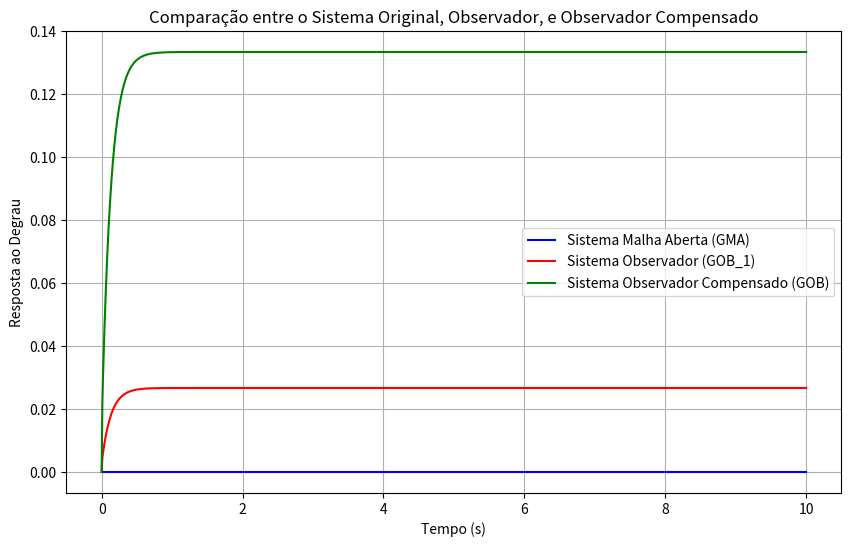
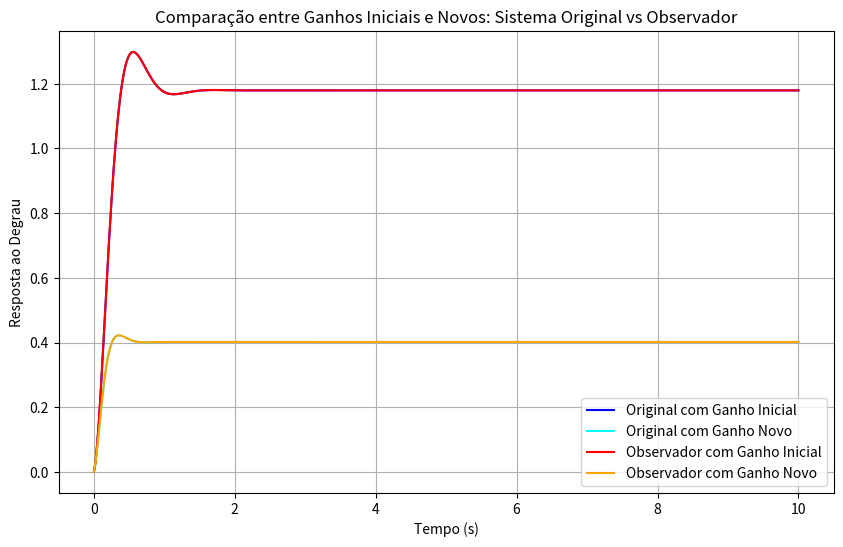
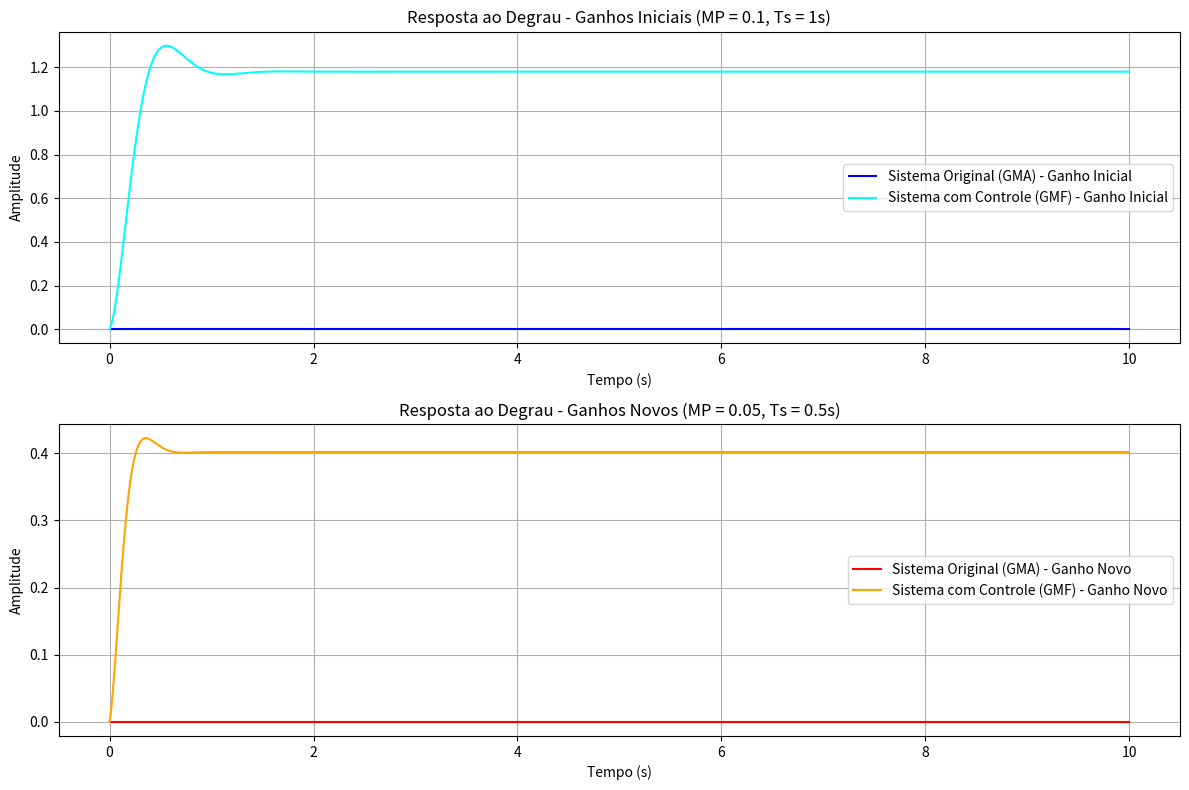
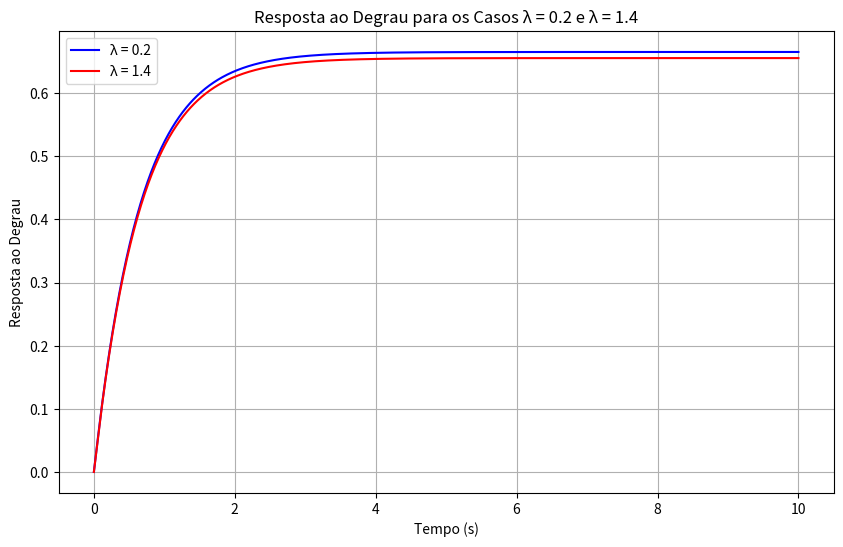

Source code (Python) for these figures, in order:
import numpy as np
from scipy.signal import place_poles, StateSpace, step, lti
import matplotlib.pyplot as plt
from scipy.integrate import solve_ivp

"""
Sistemas de controle de sustentação em helicópteros tem por objetivo manter o direcionamento da aeronave frente a presença de distúrbios,
tendo como entrada o nível de acionamento do pedal (NP) e a saída a velocidade angular no rotor (Wr).
Considerando os estados velocidade do vento (Vv) e frequência da rajada (fv), 𝑥=[𝑉𝑣; 𝑓𝑣], uma parte do movimento específico desse controle possui a dinâmica dada por,
𝐴=[0 1; −81 −54], 𝐵=[0; 1], 𝐶=[54 9/10]
"""

"""
Projete um observador de estados capaz de emular o sistema 5x mais rápido. 
Demonstre, de forma comparativa entre o sistema original e o observador, o comportamento de cada estado;
"""
# Definição das Matrizes do Sistema
A = np.array([[0, 1], [-81, -54]])
B = np.array([[0], [1]])
C = np.array([[54, 9/10]])
D = np.array([[0]])

# Calcular os autovalores do sistema
polos = np.linalg.eigvals(A)
print('Polos do Sistema')
print(polos)

# Projeto do Observador (polos desejados 5x mais rápidos)
polos_desejados = 5 * polos
print('Polos Desejados')
print(polos_desejados)

# Calcular a matriz de ganhos do observador L usando place_poles
place_obj = place_poles(A.T, C.T, polos_desejados)
L_1 = place_obj.gain_matrix.T
print(L_1)

# Nova matriz A do observador
AOB_1 = A - L_1 @ C
print(AOB_1)

# Simulação da Resposta ao Degrau
t = np.linspace(0, 10, 1000)

# Sistema original
sys_GMA = StateSpace(A, B, C, D)
t_GMA, y_GMA = step(sys_GMA, T=t)

# Sistema observador
sys_GOB_1 = StateSpace(AOB_1, B, C, D)
t_GOB_1, y_GOB_1 = step(sys_GOB_1, T=t)

# Sistema observador compensado
C_compensado = 5 * C
sys_GOB = StateSpace(AOB_1, B, C_compensado, D)
t_GOB, y_GOB = step(sys_GOB, T=t)

# Plotando as respostas ao degrau em um único gráfico para comparar diretamente

plt.figure(figsize=(10, 6))

# Plot da resposta do sistema Malha Aberta
plt.plot(t_GMA, y_GMA, label="Sistema Malha Aberta (GMA)", color="blue")

# Plot da resposta do sistema Observador
plt.plot(t_GOB_1, y_GOB_1, label="Sistema Observador (GOB_1)", color="red")

# Plot da resposta do sistema Observador Compensado
plt.plot(t_GOB, y_GOB, label="Sistema Observador Compensado (GOB)", color="green")

plt.xlabel('Tempo (s)')
plt.ylabel('Resposta ao Degrau')
plt.title('Comparação entre o Sistema Original, Observador, e Observador Compensado')
plt.legend()
plt.grid(True)
plt.show()

"""
Através da fórmula de Ackermann, obtenha o vetor de ganhos K capaz de fazer o tempo de acomodação (critério de 2%) ser o mais rápido possível,
com sobressinal limitado a 10%, tanto para o sistema original quando para sistema do observador;
"""
#Letra B

# 1. Ganhos Iniciais (MP = 0.1, Ts = 1s)

# Definindo os requisitos de desempenho iniciais
Mp_initial = 0.10  # Sobressinal máximo de 10%
zeta_initial = -np.log(Mp_initial) / np.sqrt(np.pi**2 + np.log(Mp_initial)**2)  # Fator de amortecimento associado a Mp

Ts_initial = 1.0  # Tempo de acomodação desejado em segundos
omega_n_initial = 4 / (zeta_initial * Ts_initial)  # Frequência natural associada

# Calculando os polos desejados para essa condição inicial
p1_initial = -zeta_initial * omega_n_initial + 1j * omega_n_initial * np.sqrt(1 - zeta_initial**2)
p2_initial = -zeta_initial * omega_n_initial - 1j * omega_n_initial * np.sqrt(1 - zeta_initial**2)
polos_desejados_initial = [p1_initial, p2_initial]

# Aplicando Ackermann para obter o K correspondente
K_original_initial = place_poles(A, B, polos_desejados_initial).gain_matrix
print("K Original Inicial:")
print(K_original_initial)

# Para o sistema com observador
L_1_initial = place_poles(A.T, C.T, 5 * np.array(polos_desejados_initial)).gain_matrix.T
A_observer_initial = A - L_1_initial @ C
K_observer_initial = place_poles(A_observer_initial, B, polos_desejados_initial).gain_matrix
print("K Observador Inicial:")
print(K_observer_initial)

# Simulação da Resposta ao Degrau com os ganhos iniciais

# Sistema original com ganho inicial
A_K_initial = A - B @ K_original_initial
sys_GMA_initial = StateSpace(A_K_initial, B, C, 0)
t_GMA_initial, y_GMA_initial = step(sys_GMA_initial, T=np.linspace(0, 10, 1000))

print("AK Original Inicial:")
print(A_K_initial)

# Sistema observador com ganho inicial
AOB_K_initial = A_observer_initial - B @ K_observer_initial
sys_GOB_initial = StateSpace(AOB_K_initial, B, C, 0)
t_GOB_initial, y_GOB_initial = step(sys_GOB_initial, T=np.linspace(0, 10, 1000))
print("A K Observador Inicial:")
print(AOB_K_initial)

# 2. Ganhos Novos (MP = 0.05, Ts = 0.5s)

# Ajustando o fator de amortecimento para reduzir o Mp
Mp_new = 0.05  # Reduzir o Mp para 5%
zeta_new = -np.log(Mp_new) / np.sqrt(np.pi**2 + np.log(Mp_new)**2)

# Ajustando a frequência natural para reduzir o Ts
Ts_new = 0.5  # Tempo de acomodação menor
omega_n_new = 4 / (zeta_new * Ts_new)

# Recalculando os polos desejados
p1_new = -zeta_new * omega_n_new + 1j * omega_n_new * np.sqrt(1 - zeta_new**2)
p2_new = -zeta_new * omega_n_new - 1j * omega_n_new * np.sqrt(1 - zeta_new**2)
polos_desejados_new = [p1_new, p2_new]

# Aplicação da Fórmula de Ackermann para o sistema original com novos parâmetros
K_original_new = place_poles(A, B, polos_desejados_new).gain_matrix
print('K Novo Original')
print(K_original_new)

# Aplicação da Fórmula de Ackermann para o sistema com observador
L_1_new = place_poles(A.T, C.T, 5 * np.array(polos_desejados_new)).gain_matrix.T  # Observador 5x mais rápido
A_observer_new = A - L_1_new @ C
K_observer_new = place_poles(A_observer_new, B, polos_desejados_new).gain_matrix
print('K Novo Observador')
print(K_observer_new)

# Simulação da Resposta ao Degrau com os ganhos novos

# Sistema original com ganho novo
A_K_new = A - B @ K_original_new
sys_GMA_new = StateSpace(A_K_new, B, C, 0)
t_GMA_new, y_GMA_new = step(sys_GMA_new, T=np.linspace(0, 10, 1000))
print('A_K_new')
print(A_K_new)

# Sistema observador com ganho novo
AOB_K_new = A_observer_new - B @ K_observer_new
sys_GOB_new = StateSpace(AOB_K_new, B, C, 0)
t_GOB_new, y_GOB_new = step(sys_GOB_new, T=np.linspace(0, 10, 1000))
print('AOB_K_new')
print(AOB_K_new)

# 3. Plotagem das respostas

plt.figure(figsize=(10, 6))

# Plot da resposta do sistema original com ganhos iniciais e novos
plt.plot(t_GMA_initial, y_GMA_initial, label="Original com Ganho Inicial", color="blue")
plt.plot(t_GMA_new, y_GMA_new, label="Original com Ganho Novo", color="cyan")

# Plot da resposta do sistema observador com ganhos iniciais e novos
plt.plot(t_GOB_initial, y_GOB_initial, label="Observador com Ganho Inicial", color="red")
plt.plot(t_GOB_new, y_GOB_new, label="Observador com Ganho Novo", color="orange")

plt.xlabel('Tempo (s)')
plt.ylabel('Resposta ao Degrau')
plt.title('Comparação entre Ganhos Iniciais e Novos: Sistema Original vs Observador')
plt.legend()
plt.grid(True)
plt.show()


"""
Simule o sistema (original e do observador) antes e depois da aplicação do controle, 
excitando-o com um degrau unitário. Obs: 𝐺𝑀𝐴=𝐶(𝑠𝐼−𝐴)−1𝐵 , 𝐺𝑀𝐹=𝐶(𝑠𝐼−𝐻)−1𝐵; onde 𝐻=𝐴−𝐵𝐾;
"""
#Letra C

H_initial = A - B @ K_original_initial
H_new = A - B @ K_original_new

# Funções de Transferência
# Sistema Original
sys_GMA_initial = lti(A, B, C, 0)
sys_GMF_initial = lti(H_initial, B, C, 0)

sys_GMA_new = lti(A, B, C, 0)
sys_GMF_new = lti(H_new, B, C, 0)

# Simulação da Resposta ao Degrau
t = np.linspace(0, 10, 1000)

# Simulação para os ganhos iniciais
t_GMA_initial, y_GMA_initial = step(sys_GMA_initial, T=t)
t_GMF_initial, y_GMF_initial = step(sys_GMF_initial, T=t)

# Simulação para os ganhos novos
t_GMA_new, y_GMA_new = step(sys_GMA_new, T=t)
t_GMF_new, y_GMF_new = step(sys_GMF_new, T=t)

# Plotagem das Respostas
plt.figure(figsize=(12, 8))

# Ganhos Iniciais
plt.subplot(2, 1, 1)
plt.plot(t_GMA_initial, y_GMA_initial, label="Sistema Original (GMA) - Ganho Inicial", color="blue")
plt.plot(t_GMF_initial, y_GMF_initial, label="Sistema com Controle (GMF) - Ganho Inicial", color="cyan")
plt.title('Resposta ao Degrau - Ganhos Iniciais (MP = 0.1, Ts = 1s)')
plt.xlabel('Tempo (s)')
plt.ylabel('Amplitude')
plt.legend()
plt.grid(True)

# Ganhos Novos
plt.subplot(2, 1, 2)
plt.plot(t_GMA_new, y_GMA_new, label="Sistema Original (GMA) - Ganho Novo", color="red")
plt.plot(t_GMF_new, y_GMF_new, label="Sistema com Controle (GMF) - Ganho Novo", color="orange")
plt.title('Resposta ao Degrau - Ganhos Novos (MP = 0.05, Ts = 0.5s)')
plt.xlabel('Tempo (s)')
plt.ylabel('Amplitude')
plt.legend()
plt.grid(True)

plt.tight_layout()
plt.show()


"""
Obtenha os índices de desempenho no transiente e o erro de regime para o sistema antes e depois da aplicação do controle.
"""
#Letra D

# Função para calcular os índices de desempenho
def performance_indices(t, y):
    y_final = y[-1]
    
    # Sobressinal máximo (Mp)
    Mp = (np.max(y) - y_final) / y_final * 100  # em porcentagem
    
    # Tempo de pico (Tp)
    Tp_index = np.argmax(y)
    Tp = t[Tp_index]
    
    # Tempo de acomodação (Ts) - Considerando a faixa de 2%
    Ts_indices = np.where(np.abs(y - y_final) <= 0.02 * y_final)[0]
    Ts = t[Ts_indices[-1]] if len(Ts_indices) > 0 else np.nan
    
    # Erro em regime permanente
    erro_regime = 1 - y_final  # Degrau unitário, então o erro é 1 - valor final
    
    return Mp, Tp, Ts, erro_regime

# Função para simular e calcular os índices de desempenho
def simulate_and_evaluate(sys):
    t = np.linspace(0, 10, 1000)
    t_out, y_out = step(sys, T=t)
    Mp, Tp, Ts, erro_regime = performance_indices(t_out, y_out)
    return Mp, Tp, Ts, erro_regime

# Simulação para Ganhos Iniciais

# Sistema original com ganho inicial
sys_GMA_initial = lti(A, B, C, 0)
H_initial = A - B @ K_original_initial
sys_GMF_initial = lti(H_initial, B, C, 0)

# Sistema observador com ganho inicial
sys_GMA_initial_perf = simulate_and_evaluate(sys_GMA_initial)
sys_GMF_initial_perf = simulate_and_evaluate(sys_GMF_initial)

# Simulação para Ganhos Novos

# Sistema original com ganho novo
sys_GMA_new = lti(A, B, C, 0)
H_new = A - B @ K_original_new
sys_GMF_new = lti(H_new, B, C, 0)

# Sistema observador com ganho novo
sys_GMA_new_perf = simulate_and_evaluate(sys_GMA_new)
sys_GMF_new_perf = simulate_and_evaluate(sys_GMF_new)

# Exibindo os resultados
print("Índices de Desempenho para Ganhos Iniciais (MP = 0.1, Ts = 1s):")
print(f"Sistema Original: Mp = {sys_GMA_initial_perf[0]:.2f}%, Tp = {sys_GMA_initial_perf[1]:.2f}s, Ts = {sys_GMA_initial_perf[2]:.2f}s, Erro de Regime = {sys_GMA_initial_perf[3]:.2f}")
print(f"Sistema com Controle: Mp = {sys_GMF_initial_perf[0]:.2f}%, Tp = {sys_GMF_initial_perf[1]:.2f}s, Ts = {sys_GMF_initial_perf[2]:.2f}s, Erro de Regime = {sys_GMF_initial_perf[3]:.2f}")

print("\nÍndices de Desempenho para Ganhos Novos (MP = 0.05, Ts = 0.5s):")
print(f"Sistema Original: Mp = {sys_GMA_new_perf[0]:.2f}%, Tp = {sys_GMA_new_perf[1]:.2f}s, Ts = {sys_GMA_new_perf[2]:.2f}s, Erro de Regime = {sys_GMA_new_perf[3]:.2f}")
print(f"Sistema com Controle: Mp = {sys_GMF_new_perf[0]:.2f}%, Tp = {sys_GMF_new_perf[1]:.2f}s, Ts = {sys_GMF_new_perf[2]:.2f}s, Erro de Regime = {sys_GMF_new_perf[3]:.2f}")


"""
Para o sistema de controle original, adote a transformação P diagonal, considerando o estado inicial 𝑥0𝑇=[0 1],
obtenha 𝐽𝑚𝑖𝑛 e os novos ganhos 𝐾=[𝑘 0,5𝑘], para os casos: 𝜆=0.2 e 𝜆=1.4; Observe que, com 𝐻=𝐴−𝐵𝐾, apenas soluções onde k>0 serão estáveis.
"""
#Letra E

# 1. Transformação Diagonal P
eigvals, eigvecs = np.linalg.eig(A)
P = eigvecs  # Matriz P de autovetores
P_inv = np.linalg.inv(P)
Lambda = np.diag(eigvals)  # Matriz diagonal dos autovalores
x0 = np.array([[0], [1]])

# 2. Cálculo de J_min
J_min = x0.T @ P @ x0

# 3. Cálculo dos Novos Ganhos K para λ = 0.2 e λ = 1.4
lambdas = [0.2, 1.4]
K_values = []

for lamb in lambdas:
    k = lamb
    K = np.array([[k, 0.5 * k]])
    H = A - B @ K
    # Garantindo que a solução é estável (k > 0 e autovalores negativos)
    eig_H = np.linalg.eigvals(H)
    if np.all(np.real(eig_H) < 0):
        K_values.append((lamb, K))

# Exibindo os resultados
print(f"J_min = {J_min[0,0]:.4f}")
for lamb, K in K_values:
    print(f"\nλ = {lamb}: K = {K[0]}")


"""
Considerando a entrada 𝑢=−𝐾𝑥, determine seu valor para o início da operação em cada caso estável de e);
"""
#Letra F
    
# Definição dos ganhos K obtidos anteriormente
# Exemplo: Para λ = 0.2 e λ = 1.4, usamos os ganhos obtidos no código anterior
K_02 = np.array([[0.2, 0.1]])  # Ganho para λ = 0.2
K_14 = np.array([[1.4, 0.7]])  # Ganho para λ = 1.4

# Cálculo da entrada u no início da operação para λ = 0.2
u_02 = -K_02 @ x0

# Cálculo da entrada u no início da operação para λ = 1.4
u_14 = -K_14 @ x0

# Exibindo os resultados
print(f"Valor de u para λ = 0.2: u = {u_02[0, 0]:.4f}")
print(f"Valor de u para λ = 1.4: u = {u_14[0, 0]:.4f}")


"""
Qual o fator de amortecimento e frequência natural em cada caso estável de e)?
Aplique excitação do tipo degrau nos dois casos e discuta o comportamento dinâmico do sistema em cada caso
"""
#Letra G

# Matriz H para cada caso
H_02 = A - B @ K_02
H_14 = A - B @ K_14

# Função para calcular o fator de amortecimento (zeta) e a frequência natural (omega_n)
def calculate_damping_and_natural_frequency(H):
    eigenvalues = np.linalg.eigvals(H)
    real_part = np.real(eigenvalues[0])
    imag_part = np.imag(eigenvalues[0])
    
    omega_n = np.sqrt(real_part**2 + imag_part**2)
    zeta = -real_part / omega_n
    
    return zeta, omega_n

# Cálculo de zeta e omega_n para cada caso
zeta_02, omega_n_02 = calculate_damping_and_natural_frequency(H_02)
zeta_14, omega_n_14 = calculate_damping_and_natural_frequency(H_14)

# Simulação da resposta ao degrau
t = np.linspace(0, 10, 1000)

# Sistema com λ = 0.2
sys_H_02 = lti(H_02, B, C, 0)
t_H_02, y_H_02 = step(sys_H_02, T=t)

# Sistema com λ = 1.4
sys_H_14 = lti(H_14, B, C, 0)
t_H_14, y_H_14 = step(sys_H_14, T=t)

# Plotando as respostas ao degrau
plt.figure(figsize=(10, 6))

plt.plot(t_H_02, y_H_02, label="λ = 0.2", color="blue")
plt.plot(t_H_14, y_H_14, label="λ = 1.4", color="red")

plt.xlabel('Tempo (s)')
plt.ylabel('Resposta ao Degrau')
plt.title('Resposta ao Degrau para os Casos λ = 0.2 e λ = 1.4')
plt.legend()
plt.grid(True)
plt.show()

# Exibindo os resultados
print(f"Para λ = 0.2: ζ = {zeta_02:.4f}, ω_n = {omega_n_02:.4f} rad/s")
print(f"Para λ = 1.4: ζ = {zeta_14:.4f}, ω_n = {omega_n_14:.4f} rad/s")